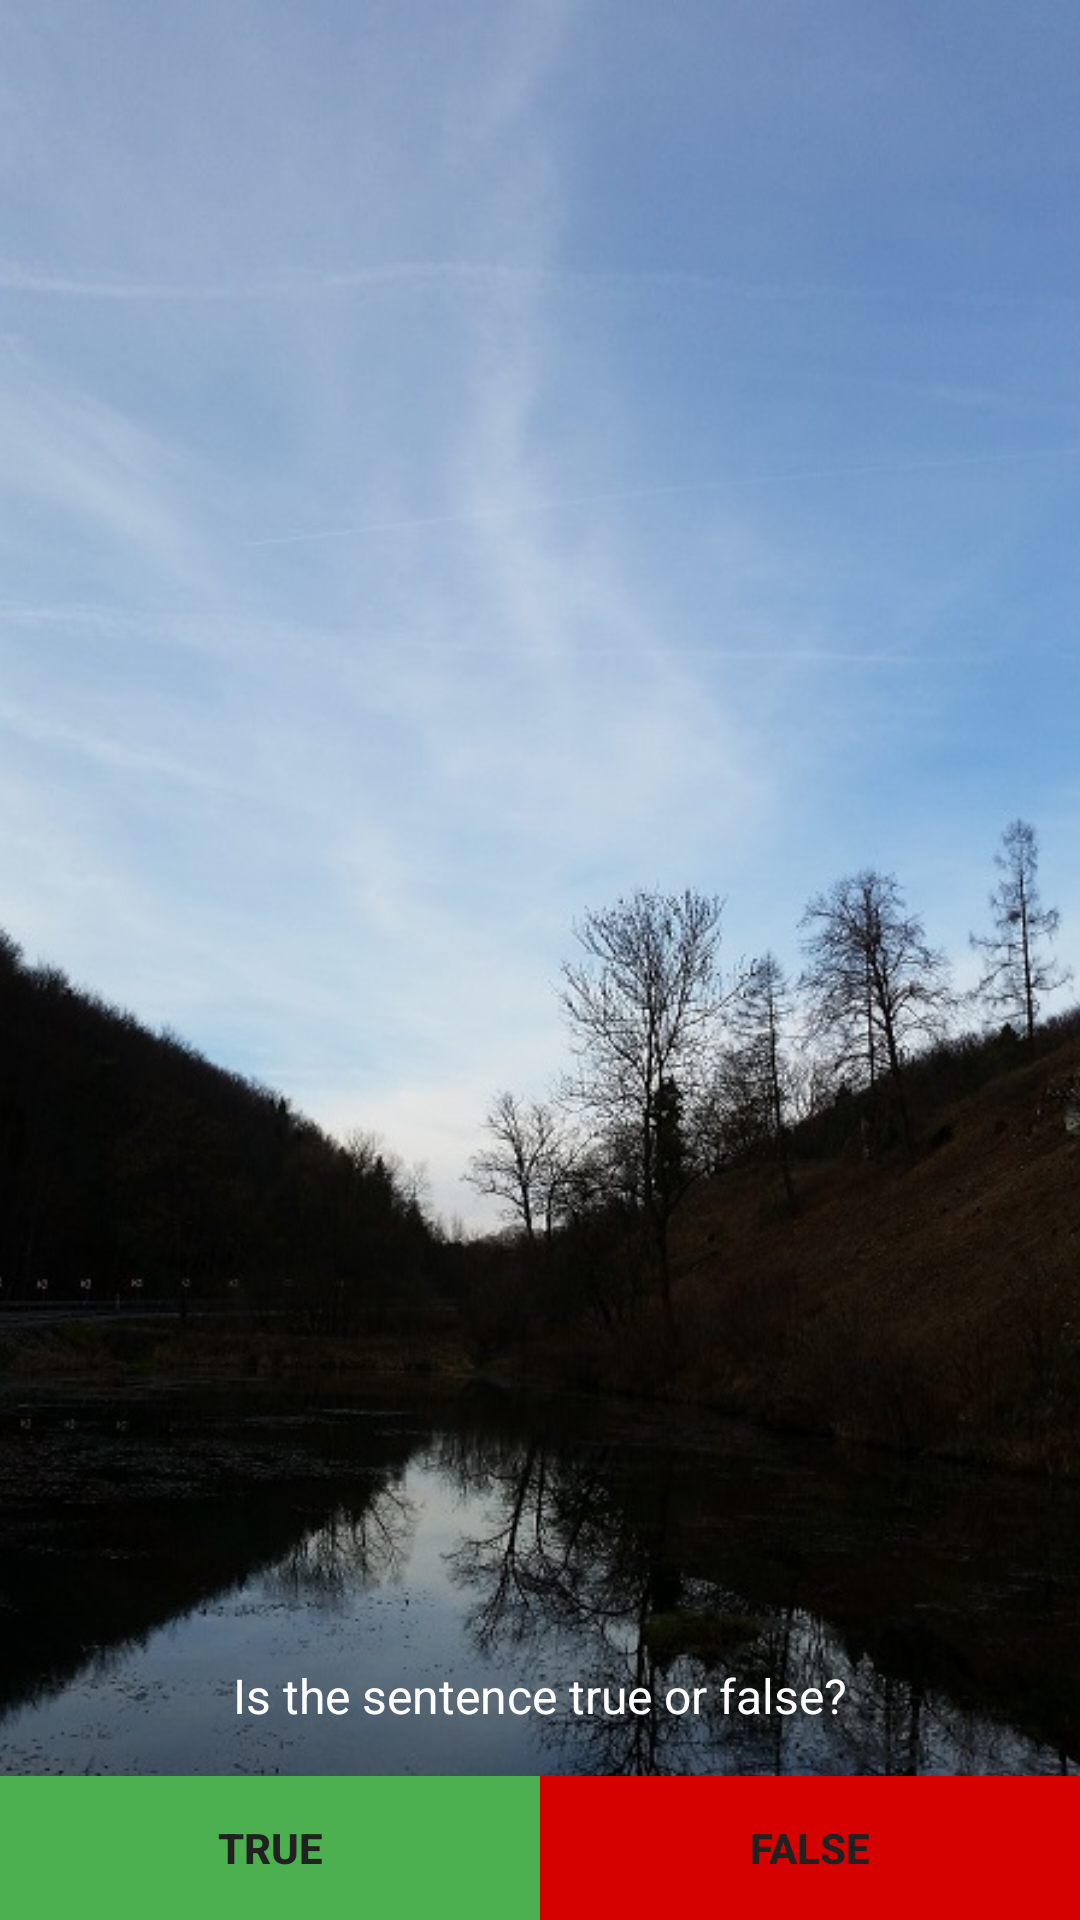

Produce the Android XML layout that renders to this screen, including the resource entries it uses.
<!-- AndroidManifest.xml: application theme AppTheme -->
<!-- res/layout/activity_main.xml -->
<?xml version="1.0" encoding="utf-8"?>
<RelativeLayout xmlns:android="http://schemas.android.com/apk/res/android"
    xmlns:tools="http://schemas.android.com/tools"
    android:largeHeap="true"
    android:layout_width="match_parent"
    android:layout_height="match_parent"
    tools:context="com.example.android.iknowthat.MainActivity">

    <ImageView
        android:id="@+id/photo_image_view"
        android:layout_width="match_parent"
        android:layout_height="match_parent"
        android:scaleType="centerCrop"
        android:src="@drawable/background" />

    <TextView
            android:id="@+id/info_text_view"
            style="@style/TextPrimary"
            android:text="Is the sentence true or false?"
            android:textAlignment="center"
            android:layout_above="@+id/buttons_layout"/>

    <TextView
            android:id="@+id/question_text_view"
            style="@style/TextSecondary"
            android:layout_alignParentTop="true"
            android:layout_marginTop="42dp"/>

    <LinearLayout
            android:id="@id/buttons_layout"
            android:layout_width="match_parent"
            android:layout_height="wrap_content"
            android:layout_alignParentBottom="true"
            android:orientation="horizontal">

        <Button
            style="@style/Button"
            android:id="@+id/true_button"
            android:textAllCaps="true"
            android:text="True"
            android:background="#4CAF50"
            android:onClick="clickedTrue"/>

        <Button
            style="@style/Button"
            android:id="@+id/false_button"
            android:textAllCaps="true"
            android:text="False"
            android:background="#D50000"
            android:onClick="clickedFalse"/>
    </LinearLayout>
</RelativeLayout>
<!-- resources referenced by this layout -->
<resources>
  <!-- drawable background: jpg bitmap (drawable, 112316 bytes) -->
  <style name="Button">
          <item name="android:layout_width">0dp</item>
          <item name="android:layout_weight">1</item>
          <item name="android:layout_height">wrap_content</item>
          <item name="android:textColor">@color/colorPrimary</item>
          <item name="android:textStyle">bold</item>
      </style>
  <style name="TextPrimary">
          <item name="android:layout_width">match_parent</item>
          <item name="android:layout_height">wrap_content</item>
          <item name="android:textColor">@color/colorTextPrimary</item>
          <item name="android:padding">16dp</item>
          <item name="android:textSize">16sp</item>
      </style>
  <style name="TextSecondary">
          <item name="android:layout_width">match_parent</item>
          <item name="android:layout_height">wrap_content</item>
          <item name="android:textColor">@color/colorPrimary</item>
          <item name="android:padding">16dp</item>
          <item name="android:textSize">24sp</item>
          <item name="android:textStyle">bold</item>
      </style>
  <style name="AppTheme" parent="Theme.AppCompat.Light.DarkActionBar">
          
          <item name="colorPrimary">@color/colorPrimaryDark</item>
          <item name="colorPrimaryDark">@color/colorPrimaryDark</item>
          <item name="colorAccent">@color/colorAccent</item>
      </style>
  <color name="colorPrimary">#212121</color>
  <color name="colorTextPrimary">#FFFFFF</color>
  <color name="colorPrimaryDark">#000000</color>
  <color name="colorAccent">#FF9800</color>
</resources>
